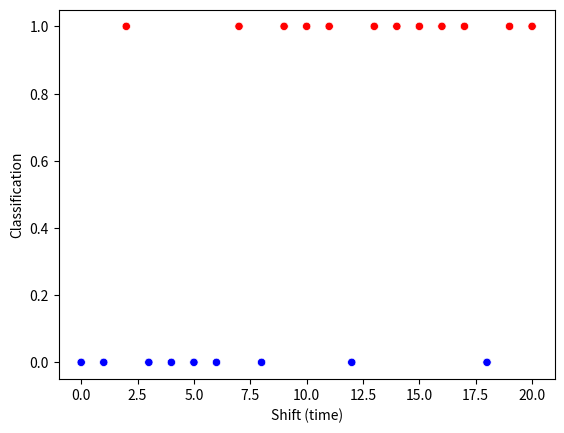

Write the Python code that produced this figure.
"""
title:          Task_c_8
version:        1.0.0
fileName:       Task_c_8.py 
[redacted]
description:    Just a small script to plot task b 8), semesterwork I, in
                TPK4450 - Data Driven Prognostics and Predictive Maintenance                               
license:        GNU General Public License v3.0 https://www.gnu.org/licenses/gpl-3.0.en.html 
                
disclaimer:     Author takes no responsibility for any use other than authors own evaluation in courses at NTNU.
""" 

import numpy as np
import matplotlib.pyplot as plt
from scipy.stats import norm
from math import sqrt, log
import seaborn as sns

# Seed
np.random.seed(4450)

# Parameters
samples = []
μ0 = 0
σ = 2
n = 10
X_max = 1.04038935
μ_i = np.linspace(μ0,σ,21)

# Draw samples
for μ in μ_i:
    samples.append(np.random.normal(μ, σ, n).mean())

# Container
classification = []

#Classification of samples
for sample in samples:
    if sample >= X_max:
        classification.append(1)
    else:
        classification.append(0)
shift = np.linspace(0,20,21)

# Plot
color_palatte = {1: 'red', 0: 'blue'}
sns.scatterplot(x = shift, y = classification, hue = classification, palette = color_palatte)
plt.legend([],[], frameon=False)
plt.xlabel('Shift (time)')
plt.ylabel('Classification')
plt.show()